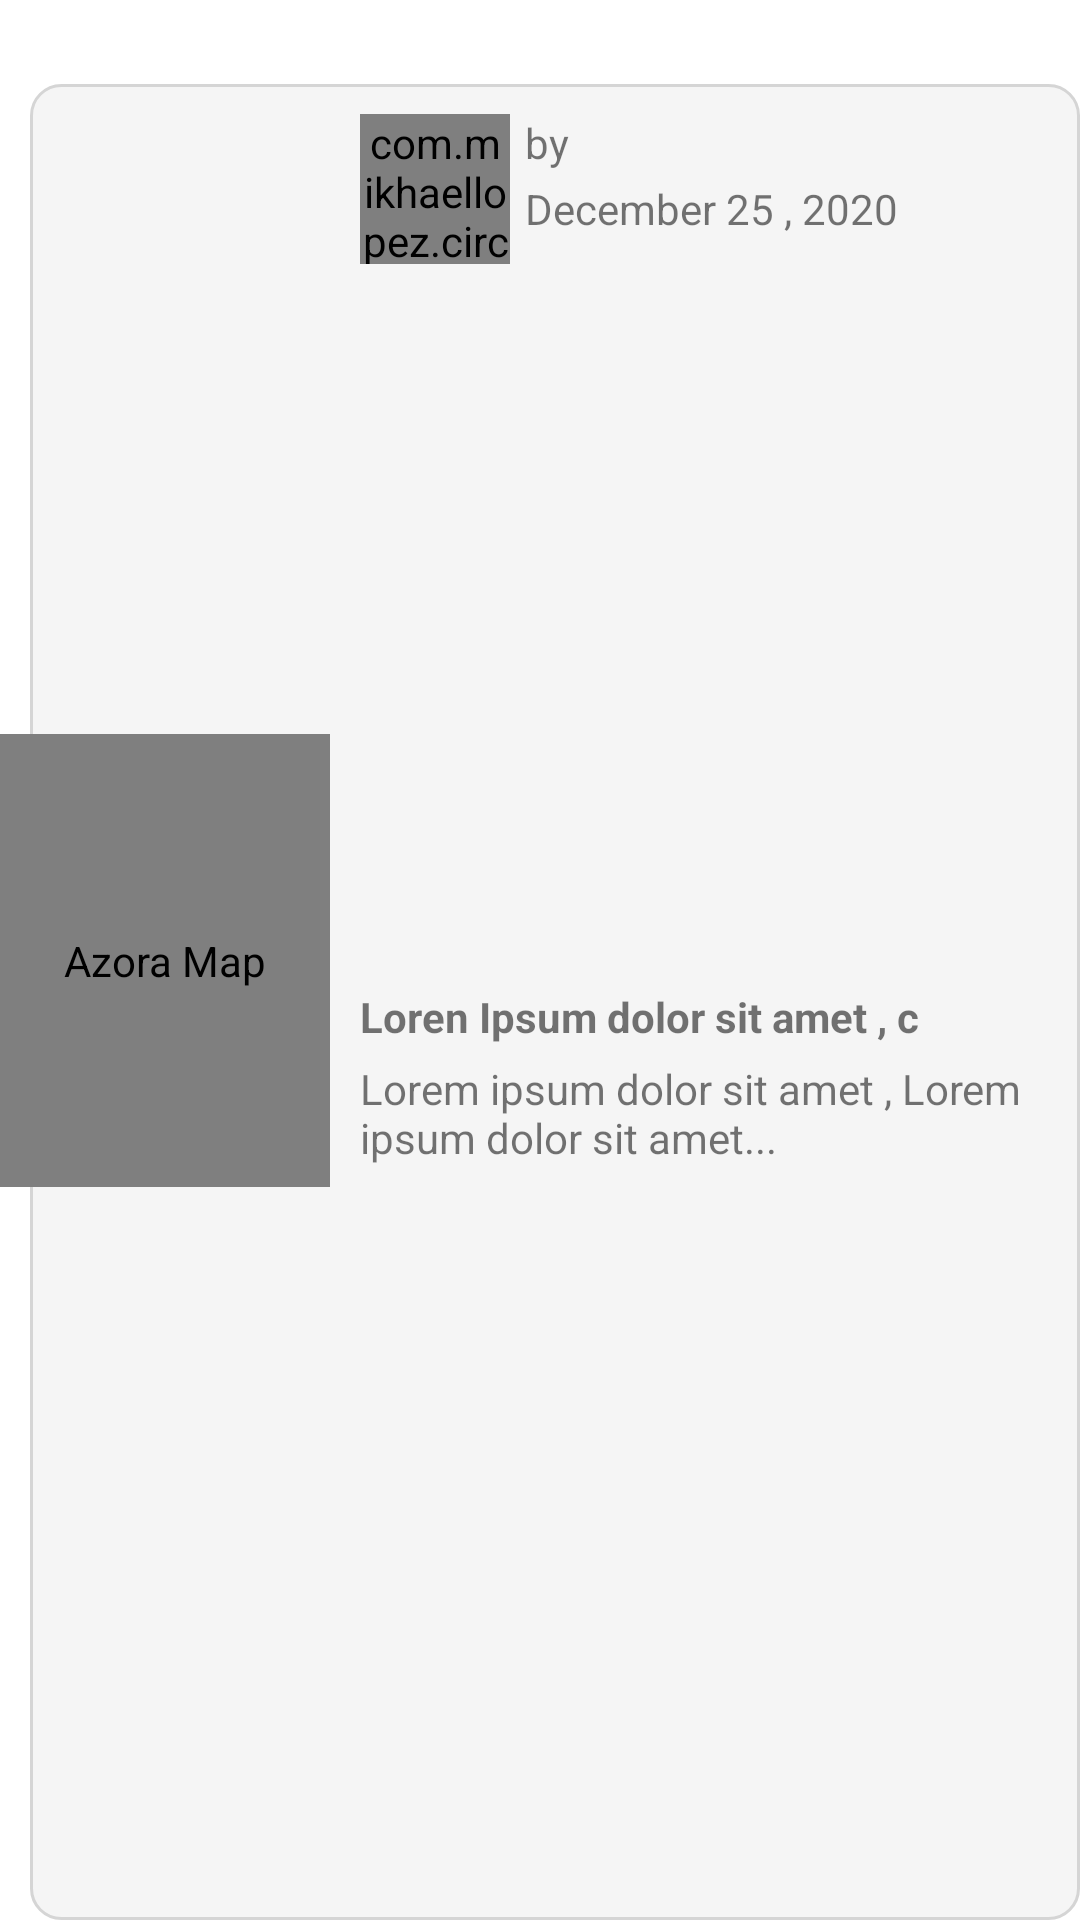

Write the Android layout XML for this screen, with the resource values it uses.
<!-- AndroidManifest.xml: application theme Theme.AzoraMap -->
<!-- res/layout/fragment_item.xml -->
<?xml version="1.0" encoding="utf-8"?>
<androidx.constraintlayout.widget.ConstraintLayout xmlns:android="http://schemas.android.com/apk/res/android"
    xmlns:app="http://schemas.android.com/apk/res-auto"
    xmlns:tools="http://schemas.android.com/tools"
    android:layout_width="match_parent"
    android:layout_height="wrap_content">

    <View
        android:id="@+id/view"
        android:layout_width="match_parent"
        android:layout_height="15dp"
        app:layout_constraintTop_toBottomOf="@id/imgNews" />

    <View
        android:id="@+id/view1"
        android:layout_width="match_parent"
        android:layout_height="0dp"
        android:layout_marginStart="10dp"
        android:layout_marginTop="28dp"
        android:background="@drawable/background_content_radius"
        app:layout_constraintBottom_toBottomOf="parent"
        app:layout_constraintTop_toTopOf="parent" />

    <com.makeramen.roundedimageview.RoundedImageView
        android:id="@+id/imgNews"
        android:layout_width="110dp"
        android:layout_height="151dp"
        android:contentDescription="@string/app_name"
        android:scaleType="centerCrop"
        android:src="@drawable/img_list"
        app:layout_constraintBottom_toBottomOf="parent"
        app:layout_constraintStart_toStartOf="parent"
        app:layout_constraintTop_toTopOf="parent"
        app:riv_corner_radius="8dp"
        tools:ignore="MissingConstraints" />

    <com.mikhaellopez.circularimageview.CircularImageView
        android:id="@+id/personImage"
        android:layout_width="50dp"
        android:layout_height="50dp"
        android:layout_marginStart="10dp"
        android:layout_marginTop="10dp"
        android:src="@drawable/photo_male_7"
        app:civ_border="true"
        app:civ_border_color="@color/top_bar_color"
        app:civ_border_width="2dp"
        app:civ_shadow="true"
        app:civ_shadow_radius="0dp"
        app:layout_constraintStart_toEndOf="@id/imgNews"
        app:layout_constraintTop_toTopOf="@id/view1" />

    <LinearLayout
        android:id="@+id/layoutName"
        android:layout_width="0dp"
        android:layout_height="wrap_content"
        android:layout_marginStart="5dp"
        android:orientation="horizontal"
        app:layout_constraintEnd_toEndOf="parent"
        app:layout_constraintStart_toEndOf="@id/personImage"
        app:layout_constraintTop_toTopOf="@id/personImage">

        <TextView
            android:layout_width="wrap_content"
            android:layout_height="wrap_content"
            android:layout_marginEnd="5dp"
            android:text="@string/by" />

        <TextView
            android:id="@+id/personName"
            android:layout_width="0dp"
            android:layout_height="wrap_content"
            android:layout_weight="1"
            android:maxLength="20"
            android:textAlignment="viewStart"
            android:textStyle="bold" />
    </LinearLayout>

    <TextView
        android:id="@+id/newsDate"
        android:layout_width="wrap_content"
        android:layout_height="wrap_content"
        android:layout_marginStart="5dp"
        android:layout_marginTop="3dp"
        android:maxLines="1"
        android:text="December 25 , 2020"
        app:layout_constraintStart_toEndOf="@id/personImage"
        app:layout_constraintTop_toBottomOf="@id/layoutName" />

    <LinearLayout
        android:id="@+id/contentf"
        android:layout_width="0dp"
        android:layout_height="wrap_content"
        android:orientation="vertical"
        app:layout_constraintBottom_toBottomOf="parent"
        app:layout_constraintEnd_toEndOf="parent"
        app:layout_constraintStart_toStartOf="@id/personImage"
        app:layout_constraintTop_toBottomOf="@id/personImage">

        <TextView
            android:id="@+id/newsTitle"
            android:layout_width="wrap_content"
            android:layout_height="wrap_content"
            android:layout_marginEnd="3dp"
            android:maxLength="30"
            android:text="Loren Ipsum dolor sit amet , conseteture"
            android:textSize="14sp"
            android:textStyle="bold" />

        <TextView
            android:id="@+id/newsContent"
            android:layout_width="wrap_content"
            android:layout_height="wrap_content"
            android:layout_marginTop="5dp"
            android:layout_marginBottom="10dp"
            android:maxLines="2"
            android:textAlignment="viewStart"
            android:text="Lorem ipsum dolor sit amet , Lorem ipsum dolor sit amet..." />

    </LinearLayout>


</androidx.constraintlayout.widget.ConstraintLayout>
<!-- resources referenced by this layout -->
<resources>
  <color name="top_bar_color">#343434</color>
  <!-- drawable background_content_radius (drawable) -->
  <?xml version="1.0" encoding="UTF-8"?>
  <shape xmlns:android="http://schemas.android.com/apk/res/android">
      <solid android:color="@color/primary_color"/>
      <stroke android:width="1dp" android:color="@color/stroke_color" />
      <corners android:radius="10dp"/>
  </shape>
  <!-- drawable img_list: jpg bitmap (drawable, 61321 bytes) -->
  <string name="app_name">Azora Map</string>
  <string name="by">by</string>
  <style name="Theme.AzoraMap" parent="Theme.MaterialComponents.Light.NoActionBar">
          
          <item name="colorPrimary">@color/purple_500</item>
          <item name="colorPrimaryVariant">@color/top_bar_color</item>
          <item name="colorOnPrimary">@color/primary_color</item>
  
          
          <item name="colorSecondary">@color/teal_200</item>
          <item name="colorSecondaryVariant">@color/teal_700</item>
          <item name="colorOnSecondary">@color/black</item>
          
          <item name="android:statusBarColor" tools:targetApi="l">?attr/colorPrimaryVariant</item>
          
      </style>
  <color name="primary_color">#F5F5F5</color>
  <color name="stroke_color">#D5D5D5</color>
  <color name="purple_500">#C4C4C4</color>
  <color name="teal_200">#FF03DAC5</color>
  <color name="teal_700">#FF018786</color>
  <color name="black">#FF000000</color>
</resources>
